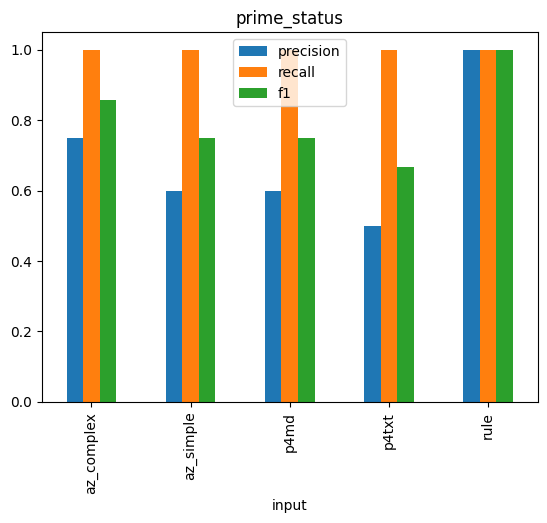

The file beside this chart, header and first rows:
input, precision, recall, f1
rule, 1.0, 1.0, 1.0
az_simple, 0.6, 1.0, 0.75
p4md, 0.6, 1.0, 0.75
az_complex, 0.75, 1.0, 0.8571
p4txt, 0.5, 1.0, 0.6667
